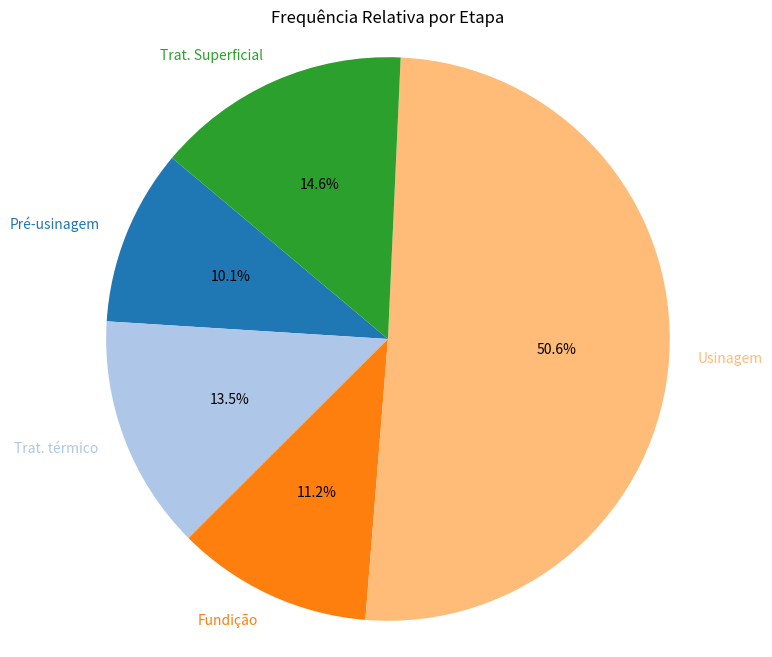
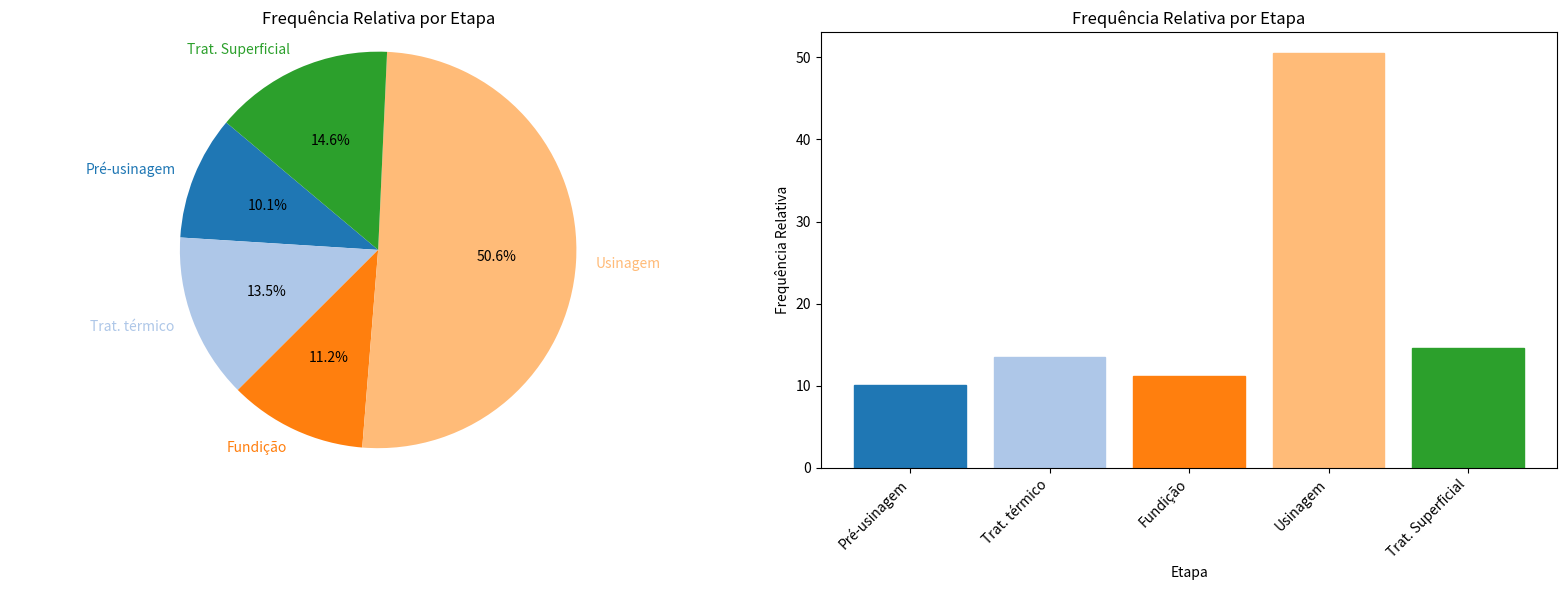

Write the Python code that produced these figures, in order.
import pandas as pd
import matplotlib.pyplot as plt

# Dados de exemplo (substitua isso pelos seus próprios dados)
dados = [9, 12, 10, 45, 13]
etapas = ['Pré-usinagem', 'Trat. térmico', 'Fundição', 'Usinagem', 'Trat. Superficial']

# Criar um DataFrame pandas
tabela = pd.DataFrame({'Etapa': etapas, 'Quantidade': dados})

# Calcular a frequência relativa
total = tabela['Quantidade'].sum()
tabela['Frequência Relativa'] = tabela['Quantidade'] / total

# Calcular a frequência relativa acumulada
tabela['Frequência Relativa Acumulada'] = tabela['Frequência Relativa'].cumsum()

# Formatando a porcentagem
tabela['Frequência Relativa'] = tabela['Frequência Relativa'].map(lambda x: "{:.1%}".format(x))
tabela['Frequência Relativa Acumulada'] = tabela['Frequência Relativa Acumulada'].map(lambda x: "{:.1%}".format(x))

# Exibir a tabela
print(tabela.to_string(index=False))

total = tabela['Quantidade'].sum()
tabela['Frequência Relativa'] = tabela['Quantidade'] / total * 100  # Multiplica por 100 para obter a porcentagem

# Plotar um gráfico de pizza
cores = plt.cm.tab20.colors  # Cores padrão do Matplotlib
fig, ax = plt.subplots(figsize=(8, 8))
patches, texts, _ = ax.pie(tabela['Frequência Relativa'], labels=tabela['Etapa'], autopct='%1.1f%%', startangle=140, colors=cores)
plt.axis('equal')  # Garante que o gráfico de pizza seja desenhado como um círculo.
plt.title('Frequência Relativa por Etapa')

# Definir a cor dos rótulos para corresponder às cores das fatias
for text, color in zip(texts, cores):
    text.set_color(color)

# Plotar um gráfico de barras
plt.figure(figsize=(16, 6))

# Gráfico de pizza
plt.subplot(1, 2, 1)
patches, texts, _ = plt.pie(tabela['Frequência Relativa'], labels=tabela['Etapa'], autopct='%1.1f%%', startangle=140, colors=cores)
plt.axis('equal')  # Garante que o gráfico de pizza seja desenhado como um círculo.
plt.title('Frequência Relativa por Etapa')

# Definir a cor dos rótulos para corresponder às cores das fatias
for text, color in zip(texts, cores):
    text.set_color(color)

# Gráfico de barras
plt.subplot(1, 2, 2)
barras = plt.bar(tabela['Etapa'], tabela['Frequência Relativa'], color=cores)
plt.xlabel('Etapa')
plt.ylabel('Frequência Relativa')
plt.title('Frequência Relativa por Etapa')
plt.xticks(ticks=range(len(tabela['Etapa'])), labels=tabela['Etapa'], rotation=45, ha='right')

# Definir a cor dos títulos de cada barra para corresponder às cores das barras
for barra, cor in zip(barras, cores):
    barra.set_color(cor)

plt.tight_layout()
plt.show()